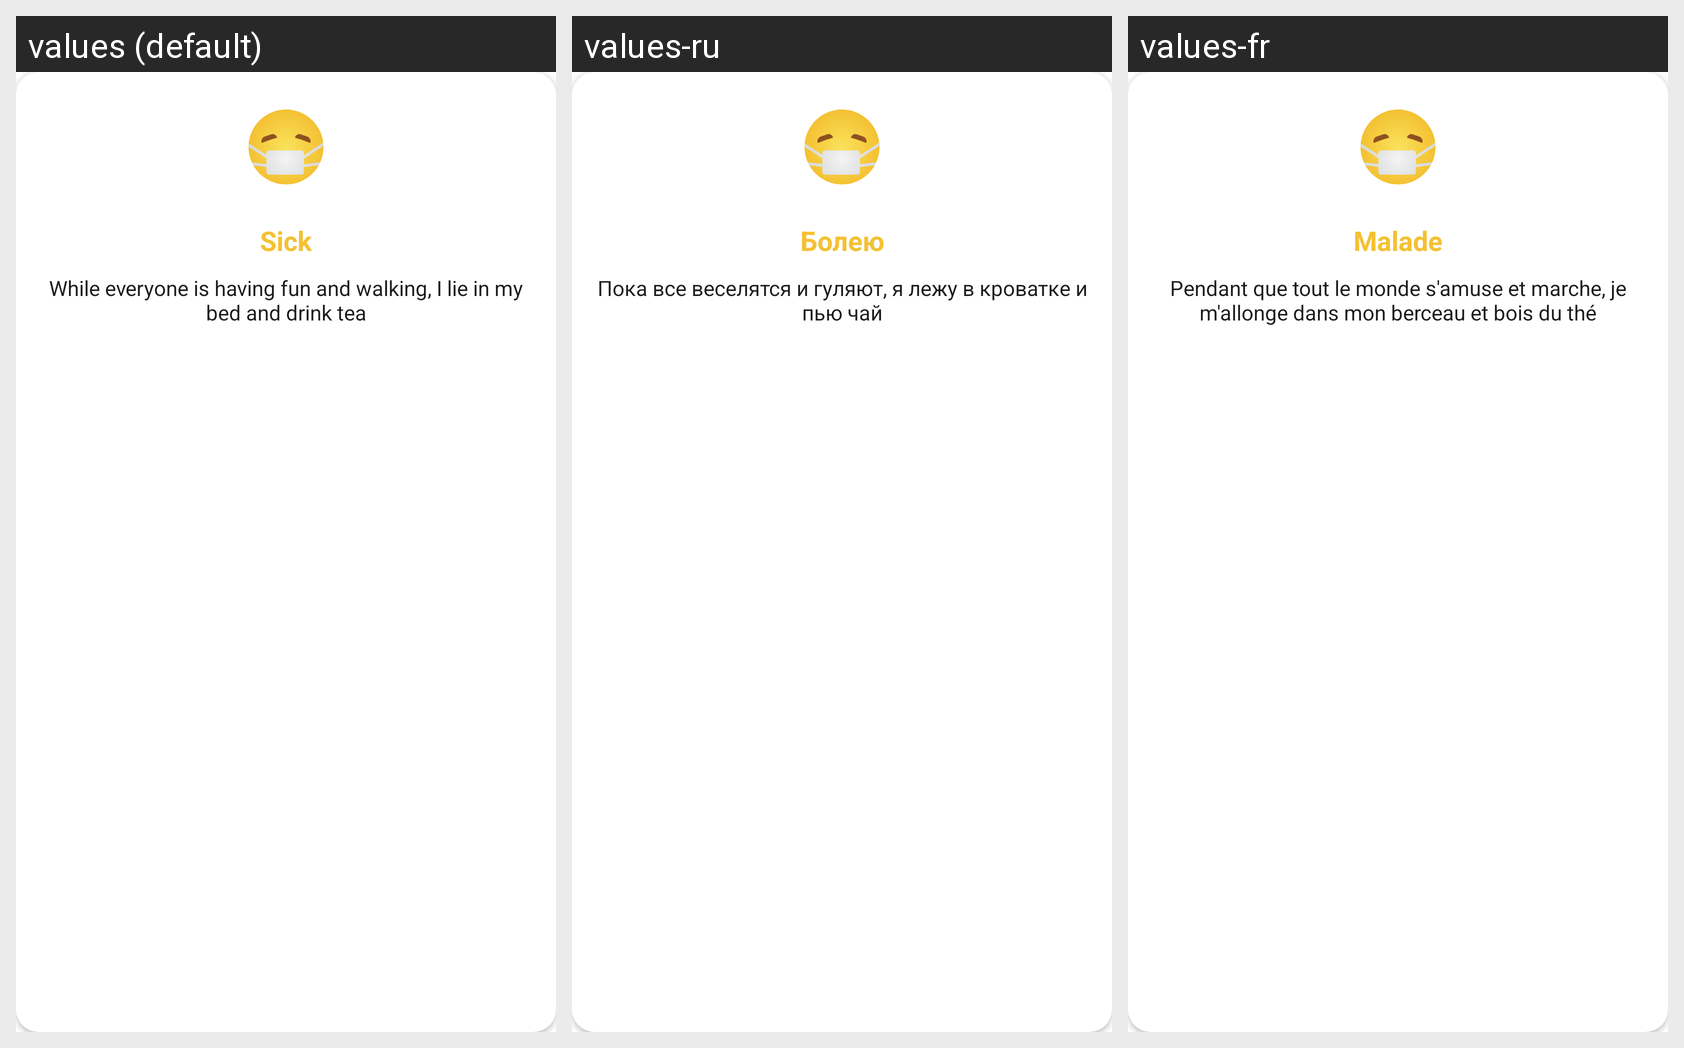

Here is an Android app screen in its default locale and in the app's own translations. Write out the translated-string differences for the strings that appear on this screen.
Android screen res/layout/activity_face2.xml rendered under 3 locales, left to right: values (default), values-ru, values-fr. Device: Nexus 5 (rendered at 1080×1920; each locale shown at half size, 540×960, under a caption strip naming it); theme AppTheme.PopMe.
Strings drawn on this screen, with the default value and each locale's value (text and hints the layout hard-codes, and strings that could not be matched under every locale, appear in the picture but are not listed):

face21
  values: Sick
  values-ru: Болею
  values-fr: Malade

face22
  values: While everyone is having fun and walking, I lie in my bed and drink tea
  values-ru: Пока все веселятся и гуляют, я лежу в кроватке и пью чай
  values-fr: Pendant que tout le monde s'amuse et marche, je m'allonge dans mon berceau et bois du thé
